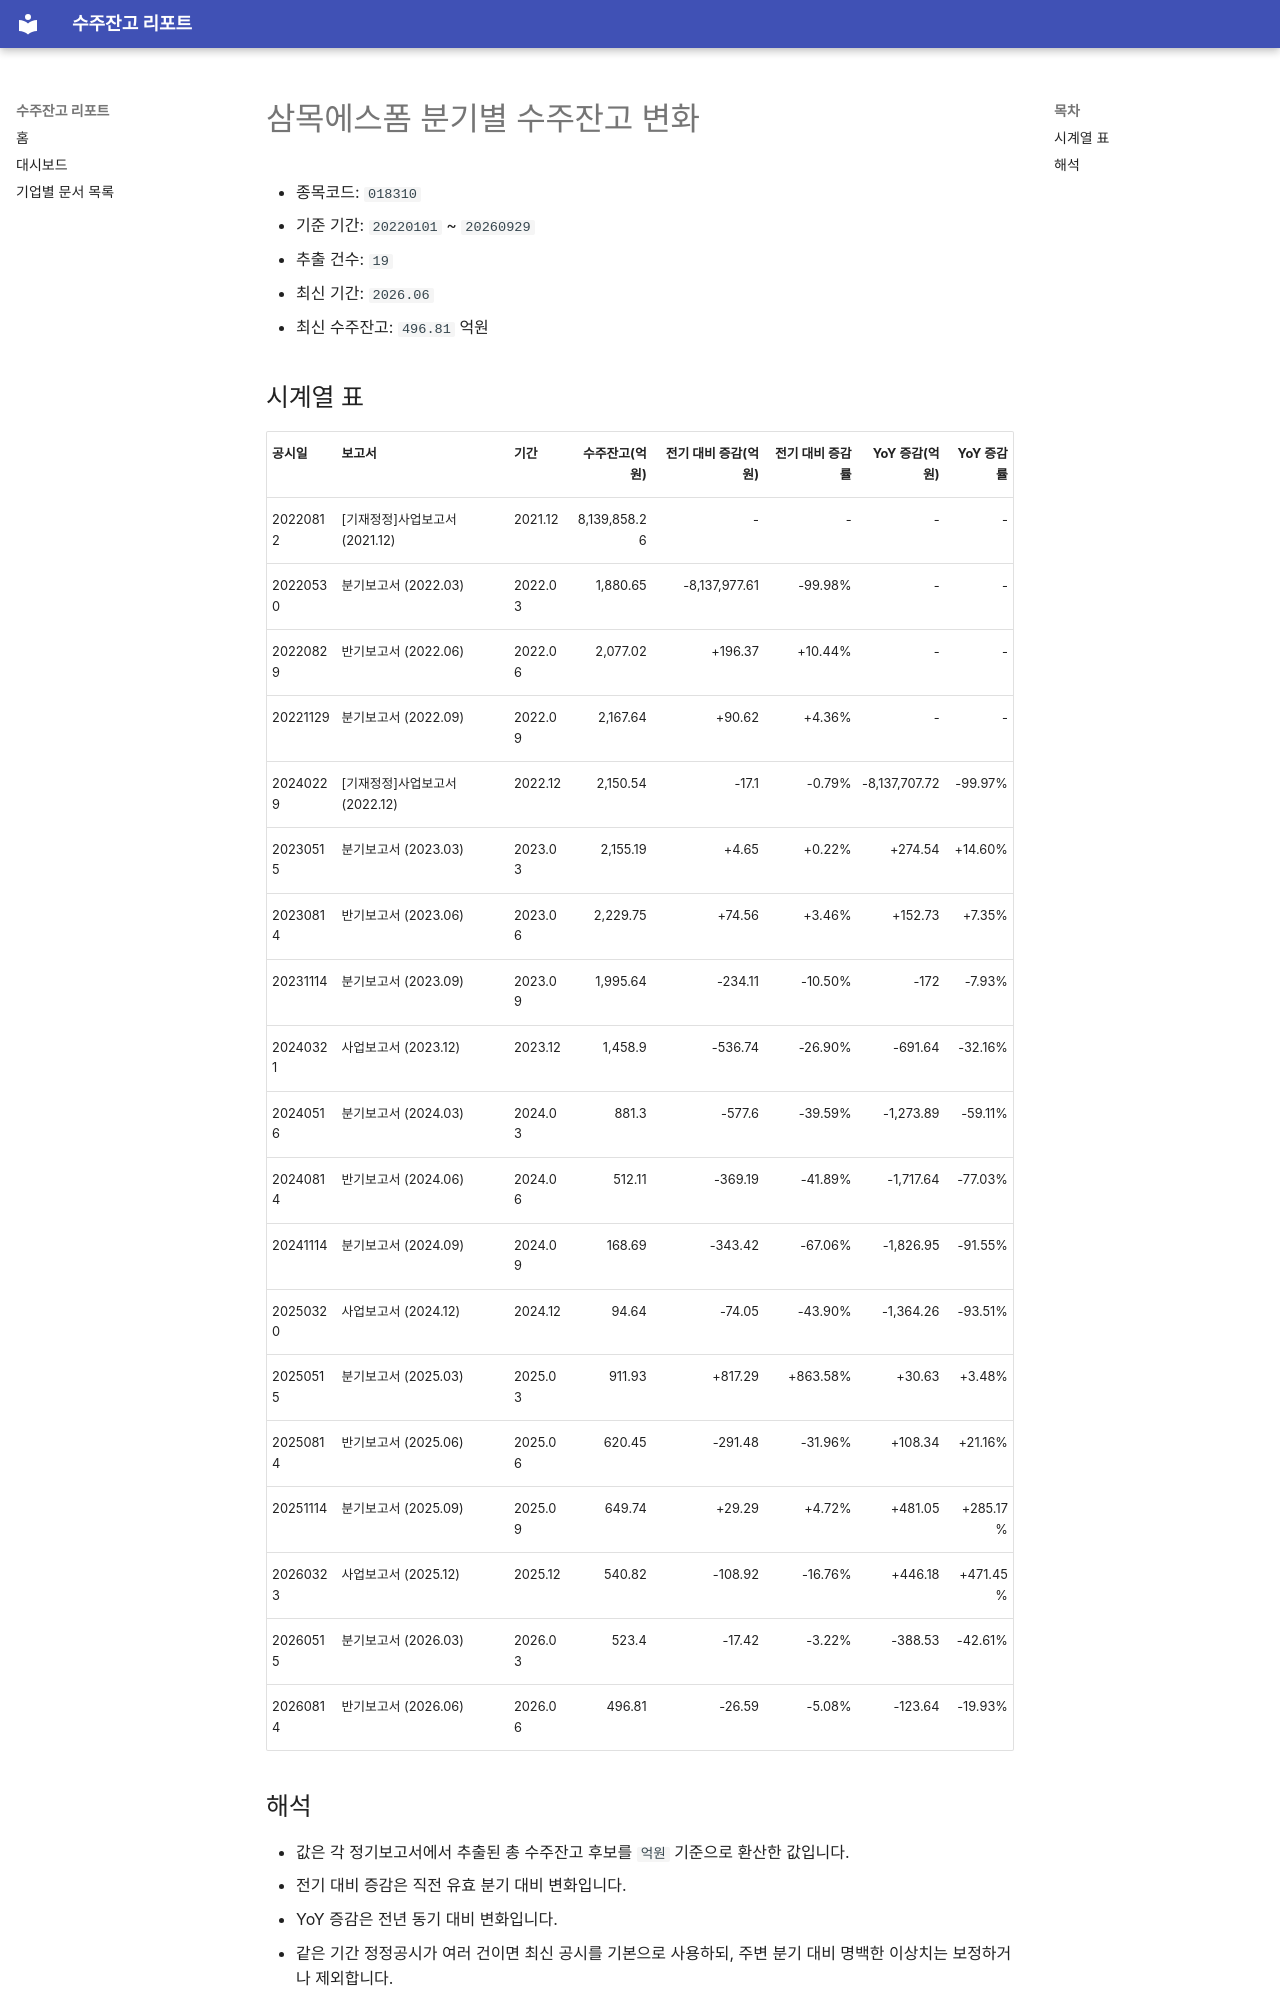

repository: agent-jaden/order-backlog-dashboard · page: companies/삼목에스폼_수주잔고(018310)/index.html · generator: mkdocs

# 삼목에스폼 분기별 수주잔고 변화

- 종목코드: `018310`
- 기준 기간: `20220101` ~ `20260929`
- 추출 건수: `19`
- 최신 기간: `2026.06`
- 최신 수주잔고: `496.81` 억원

## 시계열 표

| 공시일 | 보고서 | 기간 | 수주잔고(억원) | 전기 대비 증감(억원) | 전기 대비 증감률 | YoY 증감(억원) | YoY 증감률 |
| --- | --- | --- | ---: | ---: | ---: | ---: | ---: |
| 20220812 | [기재정정]사업보고서 (2021.12) | 2021.12 | 8,139,858.26 | - | - | - | - |
| 20220530 | 분기보고서 (2022.03) | 2022.03 | 1,880.65 | -8,137,977.61 | -99.98% | - | - |
| 20220829 | 반기보고서 (2022.06) | 2022.06 | 2,077.02 | +196.37 | +10.44% | - | - |
| 20221129 | 분기보고서 (2022.09) | 2022.09 | 2,167.64 | +90.62 | +4.36% | - | - |
| 20240229 | [기재정정]사업보고서 (2022.12) | 2022.12 | 2,150.54 | -17.1 | -0.79% | -8,137,707.72 | -99.97% |
| 20230515 | 분기보고서 (2023.03) | 2023.03 | 2,155.19 | +4.65 | +0.22% | +274.54 | +14.60% |
| 20230814 | 반기보고서 (2023.06) | 2023.06 | 2,229.75 | +74.56 | +3.46% | +152.73 | +7.35% |
| 20231114 | 분기보고서 (2023.09) | 2023.09 | 1,995.64 | -234.11 | -10.50% | -172 | -7.93% |
| 20240321 | 사업보고서 (2023.12) | 2023.12 | 1,458.9 | -536.74 | -26.90% | -691.64 | -32.16% |
| 20240516 | 분기보고서 (2024.03) | 2024.03 | 881.3 | -577.6 | -39.59% | -1,273.89 | -59.11% |
| 20240814 | 반기보고서 (2024.06) | 2024.06 | 512.11 | -369.19 | -41.89% | -1,717.64 | -77.03% |
| 20241114 | 분기보고서 (2024.09) | 2024.09 | 168.69 | -343.42 | -67.06% | -1,826.95 | -91.55% |
| 20250320 | 사업보고서 (2024.12) | 2024.12 | 94.64 | -74.05 | -43.90% | -1,364.26 | -93.51% |
| 20250515 | 분기보고서 (2025.03) | 2025.03 | 911.93 | +817.29 | +863.58% | +30.63 | +3.48% |
| 20250814 | 반기보고서 (2025.06) | 2025.06 | 620.45 | -291.48 | -31.96% | +108.34 | +21.16% |
| 20251114 | 분기보고서 (2025.09) | 2025.09 | 649.74 | +29.29 | +4.72% | +481.05 | +285.17% |
| 20260323 | 사업보고서 (2025.12) | 2025.12 | 540.82 | -108.92 | -16.76% | +446.18 | +471.45% |
| 20260515 | 분기보고서 (2026.03) | 2026.03 | 523.4 | -17.42 | -3.22% | -388.53 | -42.61% |
| 20260814 | 반기보고서 (2026.06) | 2026.06 | 496.81 | -26.59 | -5.08% | -123.64 | -19.93% |
